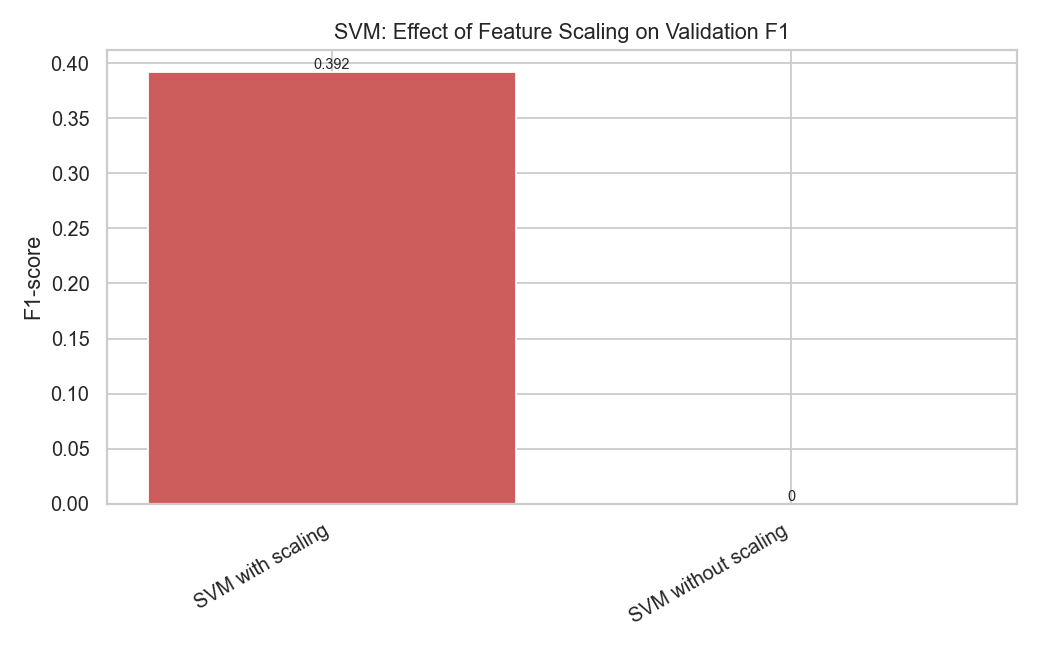

Source data for this figure (header and first rows):
setup, val_f1, val_accuracy, val_roc_auc
SVM with scaling, 0.3925, 0.7033, 0.7165
SVM without scaling, 0.0, 0.6733, 0.5132
